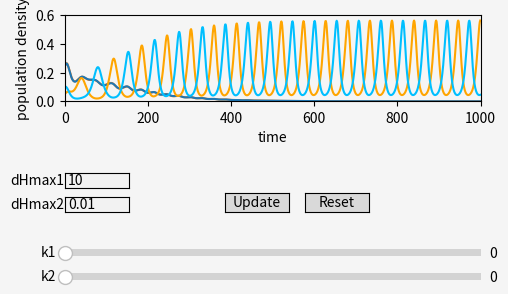

Reproduce this figure in Python.
import numpy as np
from scipy import integrate as integ
from matplotlib import pyplot as plt
from matplotlib import cm as cm
from matplotlib.widgets import Slider, Button, TextBox


class LotkaVolterra:
    # define starting conditions (var0 = densities at start, t = time frame)
    def __init__(self, var0, t):
        self._var0 = var0
        self._t = t

        # call plot function
        self._callplot()

    # define equations for lotka volterra dynamics
    def _equations(self, var, t, d_Hmax1, d_Hmax2, k_1, k_2):
        # fill var
        N_a = var[0]
        N_b = var[1]
        A_a = var[2]
        A_b = var[3]
        H_1a = var[4]
        H_1b = var[5]
        H_2a = var[6]
        H_2b = var[7]

        # growth rate of autotrophs
        r_a = (r_max * N_a) / (N_h + N_a)
        r_b = (r_max * N_b) / (N_h + N_b)

        # growth rate of competitors
        g_1a = (a_1 * A_a) / (1 + a_1 * h * A_a)
        g_1b = (a_1 * A_b) / (1 + a_1 * h * A_b)
        g_2a = (a_2 * A_a) / (1 + a_2 * h * A_a)
        g_2b = (a_2 * A_b) / (1 + a_2 * h * A_b)

        # inflection points
        x_01 = D / (a_1 * (e - h * D))
        x_02 = D / (a_2 * (e - h * D))

        # dispersal rates of competitors
        d_H1a = d_Hmax1 / (1 + np.exp(k_1 * (A_a - x_01)))
        d_H1b = d_Hmax1 / (1 + np.exp(k_1 * (A_b - x_01)))
        d_H2a = d_Hmax2 / (1 + np.exp(k_2 * (A_a - x_02)))
        d_H2b = d_Hmax2 / (1 + np.exp(k_2 * (A_b - x_02)))

        # change of nutrients
        dN_a = D * (S - N_a) - r_a * A_a + d_N * (N_b - N_a)
        dN_b = D * (S - N_b) - r_b * A_b + d_N * (N_a - N_b)

        # change of autotrophs
        dA_a = r_a * A_a - ((g_1a * H_1a) + (g_2a * H_2a)) - \
            D * A_a + d_A * (A_b - A_a)
        dA_b = r_b * A_b - ((g_1b * H_1b) + (g_2b * H_2b)) - \
            D * A_b + d_A * (A_a - A_b)

        # change of competitors
        dH_1a = e * g_1a * H_1a - D * H_1a - d_H1a * H_1a + d_H1b * H_1b
        dH_1b = e * g_1b * H_1b - D * H_1b - d_H1b * H_1b + d_H1a * H_1a
        dH_2a = e * g_2a * H_2a - D * H_2a - d_H2a * H_2a + d_H2b * H_2b
        dH_2b = e * g_2b * H_2b - D * H_2b - d_H2b * H_2b + d_H2a * H_2a

        return (dN_a, dN_b, dA_a, dA_b, dH_1a, dH_1b, dH_2a, dH_2b)

    # plot solutions
    # integrate and write solution into empty list
    def _callplot(self):
        self.fig, self.ax = plt.subplots()
        self.ax.set_facecolor('whitesmoke')
        self.fig.set_facecolor('whitesmoke')
        var = []  # empty array for results/densities

        # differential equation, densities at start, time frame, starting values for r, a, c & d
        var = integ.odeint(self._equations, self._var0, self._t,
                           args=(d_Hmax1, d_Hmax2, k_1, k_2))

        self._line1, = self.ax.plot(
            self._t, var[:, 4], '-', color="#FF7F0E", label='patch1')
        self._line2, = self.ax.plot(
            self._t, var[:, 5], '-', color="#1F77B4", label='patch2')
        self._line3, = self.ax.plot(self._t, var[:, 6], '-', color="#FFA500")
        self._line4, = self.ax.plot(self._t, var[:, 7], '-', color="#00BFFF")
        # plt.legend()
        plt.xlabel(r'time')
        plt.ylabel(r'population density')
        plt.ylim(0, 0.6)
        plt.xlim(0, 1000)
        plt.subplots_adjust(left=0.25, bottom=0.7)
        plt.title("")

        # add sliders
        self._k1slider = Slider(self.fig.add_axes(
            [0.25, 0.37, 0.65, 0.03]), 'k1', 0.0, 2.0, valinit=0)
        self._k2slider = Slider(self.fig.add_axes(
            [0.25, 0.32, 0.65, 0.03]), 'k2', 0.0, 2.0, valinit=0)

        self._d1textbox = TextBox(self.fig.add_axes(
            [0.25, 0.52, 0.1, 0.03]), 'dHmax1', initial='10')
        self._d2textbox = TextBox(self.fig.add_axes(
            [0.25, 0.47, 0.1, 0.03]), 'dHmax2', initial='0.01')

        # add a reset button graphically
        self.resetbutton = Button(self.fig.add_axes(
            [0.625, 0.47, 0.1, 0.04]), 'Reset', hovercolor='0.9')

        self.updatebutton = Button(self.fig.add_axes(
            [0.5, 0.47, 0.1, 0.04]), 'Update', hovercolor='0.9')

        # Values change when the slider is moved and reset everything when Reset is pressed
        graph_exists = True
        if graph_exists:
            self._k1slider.on_changed(self._update)
            self._k2slider.on_changed(self._update)
            self.resetbutton.on_clicked(self._reset)
            self.updatebutton.on_clicked(self._update)
            # self._text_box.on_submit(self._update)

    # recalculate densities when slider moves

    def _update(self, val):
        dhmax1float = float(self._d1textbox.text)
        dhmax2float = float(self._d2textbox.text)
        var1 = []
        var1 = integ.odeint(self._equations, self._var0, self._t,
                            args=(dhmax1float, dhmax2float, self._k1slider.val, self._k2slider.val))
        self._line1.set_ydata(var1[:, 4])
        self._line2.set_ydata(var1[:, 5])
        self._line3.set_ydata(var1[:, 6])
        self._line4.set_ydata(var1[:, 7])

    # reset all sliders to initial values
    def _reset(self, event):
        self._k1slider.reset()
        self._k2slider.reset()
        self._d1textbox.set_val('10')
        self._d2textbox.set_val('0.01')


if __name__ == "__main__":
    # set parameters
    S = 4.8  # Nutrient supply concentration
    D = 0.3  # Dilution rate
    N_h = 1.5  # half saturation constant for nutrient uptake
    r_max = 0.7  # growth rate of autotroph
    h = 0.53  # handling time
    e = 0.33  # conversion efficiency of competitor
    d_N = 1  # Dispersal rate of nutrients
    d_A = 0.001  # dispersal rate of autotrophs

    # competitiveness
    a_1 = 1  # attack rate of competitor 1
    a_2 = 1  # attack rate of competitor 2

    # adaptability
    k_1 = 0  # dispersal adaptability of competitor 1
    k_2 = 0  # dispersal adaptability of competitor 2
    # 0 = random dispersal, 2 = adaptive dispersal

    # dispersal speed
    d_Hmax1 = 10  # maximal dispersal rates of competitor 1
    d_Hmax2 = 0.01  # maximal dispersal rates of competitor 2

    # time series
    t_end = 400
    number_steps = 20000
    t = np.linspace(0, t_end, number_steps)

    # set starting conditions (densities at t0 and time frame)
    interactiveLV = LotkaVolterra(
        [2, 2.5, 2.5, 2, 0.08, 0.4, 0.05, 0.1], np.arange(0, 1000, 1))

    # display all open figures
    plt.show()
